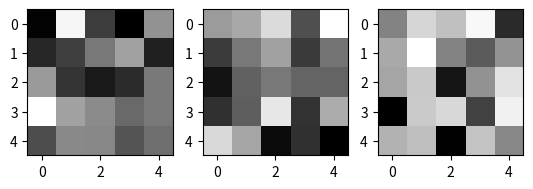

Generate this figure with matplotlib:
'''Python packages are accessed with an import directive as such:'''

import numpy as np  # import the package and create the alias: np

'''Loading data into "ndarray" using built-in Python data types and the "np.array()" method'''

pylist = [4.5, 8, 90, 1e12, 2.3e-5]        # create a native Python list
mass_cc = np.array(pylist)                 # array() takes a list and converts it into a ndarray
print('mass_cc type =',type(mass_cc))
print('mass_cc length =',mass_cc.size)        # check size with help(np.size)
print('mass_cc =',mass_cc)
print('mass_cc entry dtype =',mass_cc.dtype)  # check type with help(np.dtype)
print('')
species_set = {'water','argon','O2','N2'}
species = np.array(species_set)  
print('species type =',type(species))
print('***species length*** =',species.size)
print('species =',species)
print('species entry dtype =',species.dtype)
print('')

'''Build an ndarray with the workhorse "np.linspace()" method'''

data = np.linspace(1e-3,1.0,8)        # linspace() is a method of numpy
print('data type =',type(data))
print('data length =',data.size)
print('data =',data)
print('data entry dtype =',data.dtype)

'''Now create a mole fraction data array'''
data_sum = data.sum()                     # "sum()" method adds all elements in "data"
mole_frac = data/data_sum                 # operation: the "data" array is divided by the "data_sum"
print('')
print('mole_frac =',mole_frac)
print('sum       =',mole_frac.sum())     # sum

dir(mole_frac)

help(mole_frac.sum)

help(np.sum)

print('sum =', np.sum(mole_frac))   # another way to sum

'''Accessing "ndarray" data with the indexing operator []'''

print('mole_frac =\n',mole_frac,'\n')
print('mole_frac[0] =',mole_frac[0])   # access the offset 0 item
print('mole_frac[4] =',mole_frac[4])   # access the offset 4 item

'''Accessing slices'''
print('')
print('mole_frac[3:6]       =',mole_frac[3:6])    # print from offset 3 to offset 6
mole_frac[3:6] *= 3.2                       # modify the slice by multiplying in-place by 3.2
print('mole_frac[3:6] * 3.2 =',mole_frac[3:6])    # print result

'''Vector magnitude'''

tmp = mole_frac * mole_frac     # element-by-element multiplication of the vector
print(tmp)
mag = np.sqrt(tmp.sum())
print('magnitude of mole_frac = ', mag )

mag = np.sqrt(np.dot(mole_frac, mole_frac))  # use the scalar product
print('magnitude of mole_frac = ', mag )


'''Using "array()" to create a 2-D "np.ndarray"'''

data = [[4.5, 8, 90, 1e12, 2.3e-5, -8],     # note continuation line
        [0, 3.1, 10, 3000, 0.1234, -1.2],
        [3, 5.9, 40, 1e-2, 2.3301, 78]
       ]
mass_cc = np.array(data)
print('mass_cc type =',type(mass_cc))
print('mass_cc length =',mass_cc.size)        # check size with help(np.size)
print('mass_cc shape =',mass_cc.shape)        # check shape with help(np.shape)
print('mass_cc =\n',mass_cc)
print('mass_cc entry dtype =',mass_cc.dtype)  # check type with help(np.dtype)

'''Access elements of the 2-D array; use double indexing, e.g., name[i,j]'''

print('mass_cc[0,0] =', mass_cc[0,0])   # single element on the diagonal 0,0
print('mass_cc[1,1] =', mass_cc[1,1])   # single element on the diagonal 1,1

'''Views of the 2-D array'''

print('mass_cc 1st row =',mass_cc[0,:])  # use the colon operator inside the indexing operator
print('mass_cc 2nd row =',mass_cc[1,:])  # use the colon operator inside the indexing operator
print('mass_cc 2nd row =',mass_cc[2,:])  # use the colon operator inside the indexing operator

print('mass_cc 1st column =',mass_cc[:,0])  # use the colon operator inside the indexing operator
print('mass_cc 2nd column =',mass_cc[:,1])  # use the colon operator inside the indexing operator
print('mass_cc 3rd column =',mass_cc[:,2])  # use the colon operator inside the indexing operator
print('mass_cc 4th column =',mass_cc[:,3])  # use the colon operator inside the indexing operator
print('mass_cc 5th column =',mass_cc[:,4])  # use the colon operator inside the indexing operator
print('mass_cc 6th column =',mass_cc[:,5])  # use the colon operator inside the indexing operator

print('mass_cc upper left quadrant =\n', mass_cc[0:3,0:3])

print('mass_cc upper right quadrant =\n', mass_cc[0:3,3:])

'''Using "array()" to create a 2-D "np.ndarray"'''

data = [
        [ [4.5, 8, 90, 1e12, 2.3e-5],     # 1st matrix
          [0, 3.1, 10, 3000, 0.1234]
        ],
        [ [2.1, -7, 31, 2e12, 0.22],     # second matrix
          [0,  1.1, 21, 3876, 1024]
        ],
        [ [1,   -7,  4,    0, 0.22],     # second matrix
          [0,  1.1, 21, -3e4, -234]
        ]
       ]
mass_cc = np.array(data)                      # create the ndarray
print('mass_cc type =',type(mass_cc))
print('mass_cc length =',mass_cc.size)        # check size with help(np.size)
print('mass_cc shape =',mass_cc.shape)        # check shape with help(np.shape)
print('mass_cc =\n',mass_cc)
print('mass_cc entry dtype =',mass_cc.dtype)  # check type with help(np.dtype)

'''Access elements of the 3-D array; use triple indexing, e.g., variable_name[i,j,k]'''

print('mass_cc[0,0,0] =',mass_cc[0,0,0])
print('mass_cc[2,1,4] =',mass_cc[2,1,4])

'''Views of the 3-D array'''

print('mass_cc 1st stack =\n',mass_cc[0,:,:])  # use the colon operator inside the indexing operator
print('mass_cc 2nd stack =\n',mass_cc[1,:,:])  # use the colon operator inside the indexing operator
print('mass_cc 3rd stack =\n',mass_cc[2,:,:])  # use the colon operator inside the indexing operator

mass_cc = np.random.random((3,5,5))  # random number generator in NumPy
mass_cc *= 255
mass_cc = mass_cc.astype(int)
print('mass_cc =\n', mass_cc)

from matplotlib import pyplot as plt # import the pyplot function of the matplotlib package

plt.figure(1)              # create a figure placeholder
plt.subplot(131)
plt.imshow(mass_cc[0,:,:],cmap='gray')
plt.subplot(132)
plt.imshow(mass_cc[1,:,:],cmap='gray')
plt.subplot(133)
plt.imshow(mass_cc[2,:,:],cmap='gray')